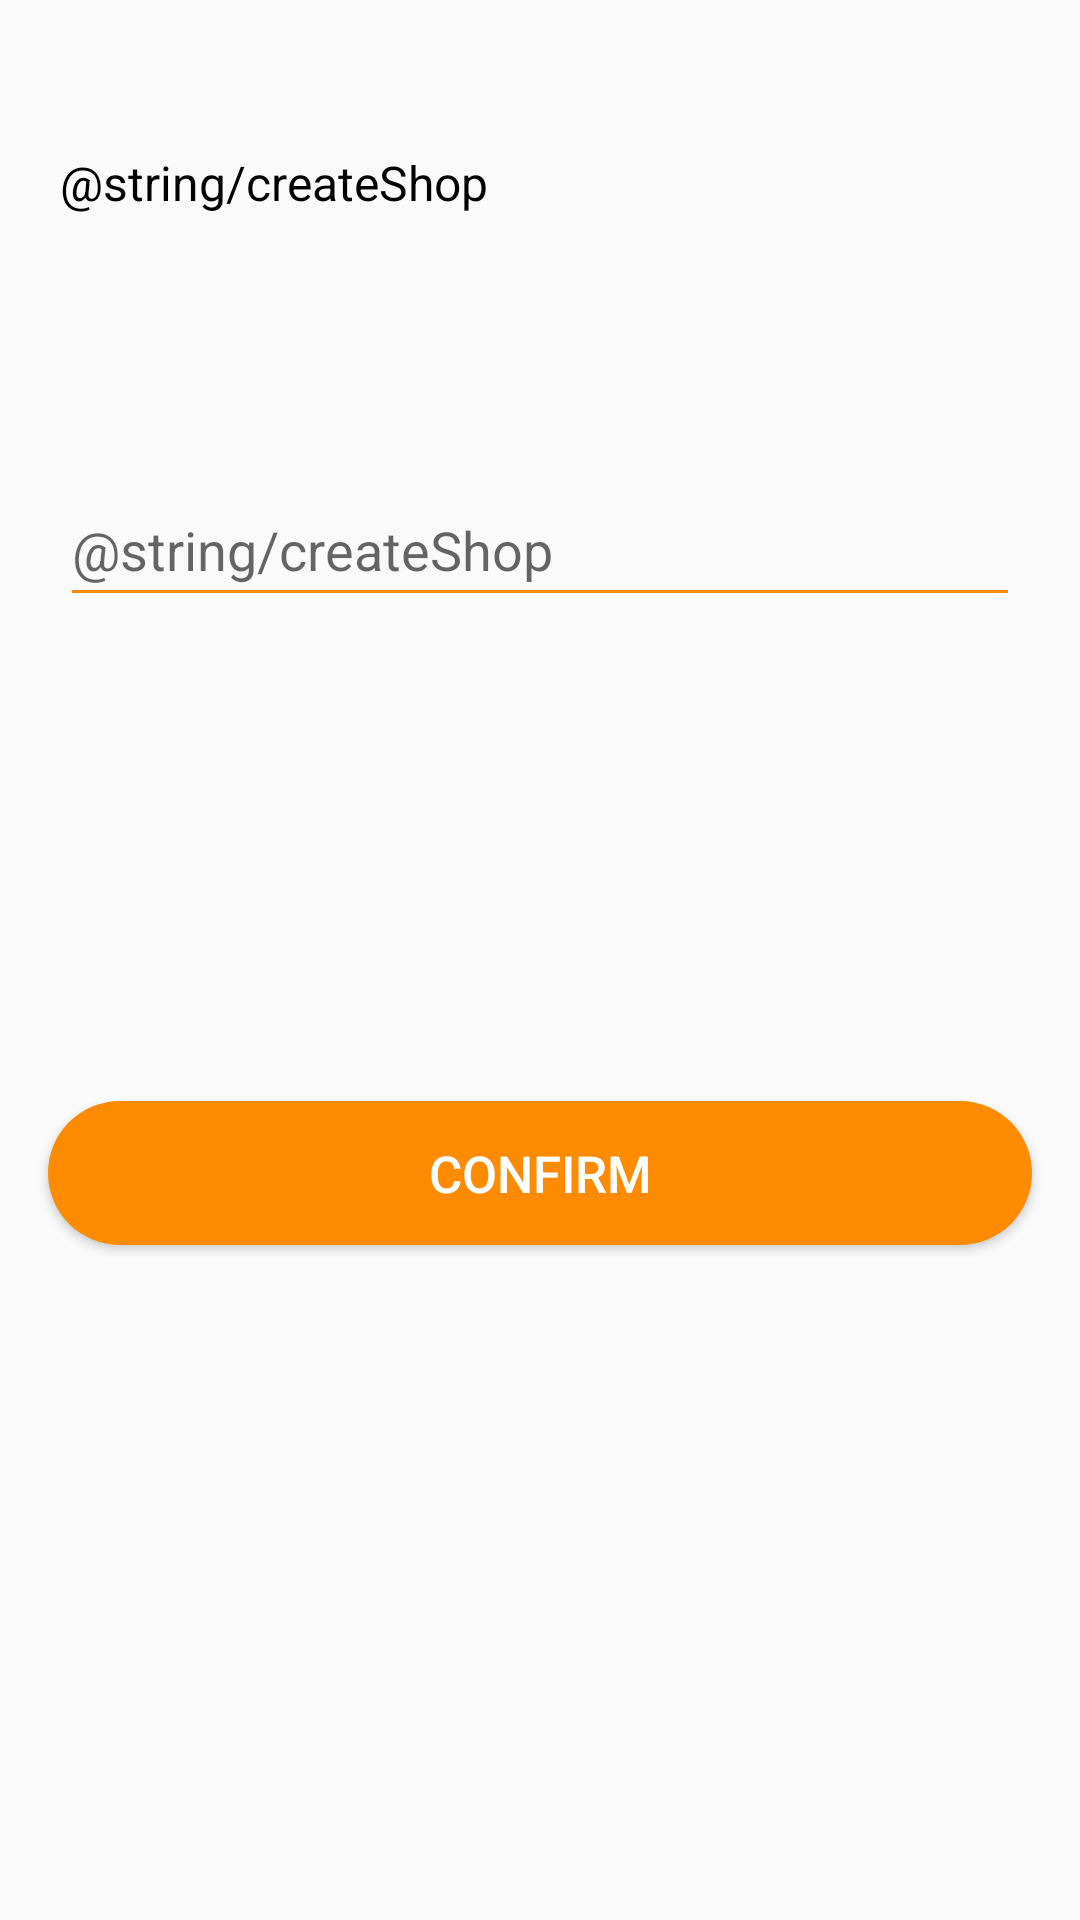

Write the Android layout XML for this screen, with the resource values it uses.
<!-- AndroidManifest.xml: application theme Theme.qiwi_changellenge_it_Amnesia -->
<!-- res/layout/create_shop.xml -->
<?xml version="1.0" encoding="utf-8"?>
<androidx.constraintlayout.widget.ConstraintLayout xmlns:android="http://schemas.android.com/apk/res/android"
    xmlns:app="http://schemas.android.com/apk/res-auto"
    xmlns:tools="http://schemas.android.com/tools"
    android:layout_width="match_parent"
    android:layout_height="wrap_content"
    android:background="@drawable/background_round_corners_top_white">

    <TextView
        android:id="@+id/confirmationTextView"
        android:layout_width="match_parent"
        android:layout_height="wrap_content"
        android:layout_marginStart="20dp"
        android:layout_marginTop="50dp"
        android:layout_marginEnd="20dp"
        android:lineSpacingExtra="6sp"
        android:lines="3"
        android:text="@string/createShop"
        android:textColor="@color/black"
        android:textSize="16sp"
        android:textStyle="normal"
        app:layout_constraintEnd_toEndOf="parent"
        app:layout_constraintHorizontal_bias="0.0"
        app:layout_constraintStart_toStartOf="parent"
        app:layout_constraintTop_toTopOf="parent" />

    <EditText
        android:id="@+id/editTextCreatedShop"
        android:layout_width="match_parent"
        android:layout_height="wrap_content"
        android:layout_marginStart="20dp"
        android:layout_marginTop="36dp"
        android:layout_marginEnd="20dp"
        android:backgroundTint="@color/mainColor"
        android:hint="@string/createShop"
        android:imeOptions="actionDone"
        android:inputType="text"
        android:maxLength="10"
        android:minHeight="48dp"
        app:layout_constraintEnd_toEndOf="parent"
        app:layout_constraintHorizontal_bias="0.0"
        app:layout_constraintStart_toStartOf="parent"
        app:layout_constraintTop_toBottomOf="@+id/confirmationTextView"
        tools:ignore="SpeakableTextPresentCheck">

    </EditText>

    <Button
        android:id="@+id/buttonSendCreatedShop"
        android:layout_width="match_parent"
        android:layout_height="48dp"
        android:layout_marginStart="16dp"
        android:layout_marginTop="36dp"
        android:layout_marginEnd="16dp"
        android:layout_marginBottom="100dp"
        android:layout_weight="1"
        android:background="@drawable/rounded_button_shape"
        android:text="@string/Confirm"
        android:textColor="@color/white"
        android:textSize="17sp"
        app:layout_constraintBottom_toBottomOf="parent"
        app:layout_constraintEnd_toEndOf="parent"
        app:layout_constraintHorizontal_bias="0.0"
        app:layout_constraintStart_toStartOf="parent"
        app:layout_constraintTop_toBottomOf="@+id/editTextCreatedShop">

    </Button>

</androidx.constraintlayout.widget.ConstraintLayout>
<!-- resources referenced by this layout -->
<resources>
  <color name="black">#FF000000</color>
  <color name="mainColor">#FF8C00</color>
  <color name="white">#FFFFFFFF</color>
  <!-- drawable rounded_button_shape (drawable) -->
  <?xml version="1.0" encoding="utf-8"?>
  <shape xmlns:android="http://schemas.android.com/apk/res/android"
      android:shape="rectangle"
      >
      <solid android:color="@color/mainColor" />
      <corners android:radius="30dp"/>
  </shape>
  <string name="Confirm">Confirm</string>
  <style name="Theme.qiwi_changellenge_it_Amnesia" parent="Theme.AppCompat.DayNight.NoActionBar">
          
          <item name="colorPrimary">@color/mainColor</item>
          <item name="colorPrimaryVariant">@color/white</item>
  
          <item name="colorOnPrimary">@color/white</item>
          <item name="colorPrimaryDark">@color/black</item>
          
          <item name="colorSecondary">@color/mainColor</item>
          <item name="colorSecondaryVariant">@color/mainColor</item>
          <item name="colorOnSecondary">@color/black</item>
          
          <item name="android:statusBarColor" tools:targetApi="l">?attr/colorPrimaryVariant</item>
          <item name="android:windowLightStatusBar">true</item>
          
      </style>
</resources>
